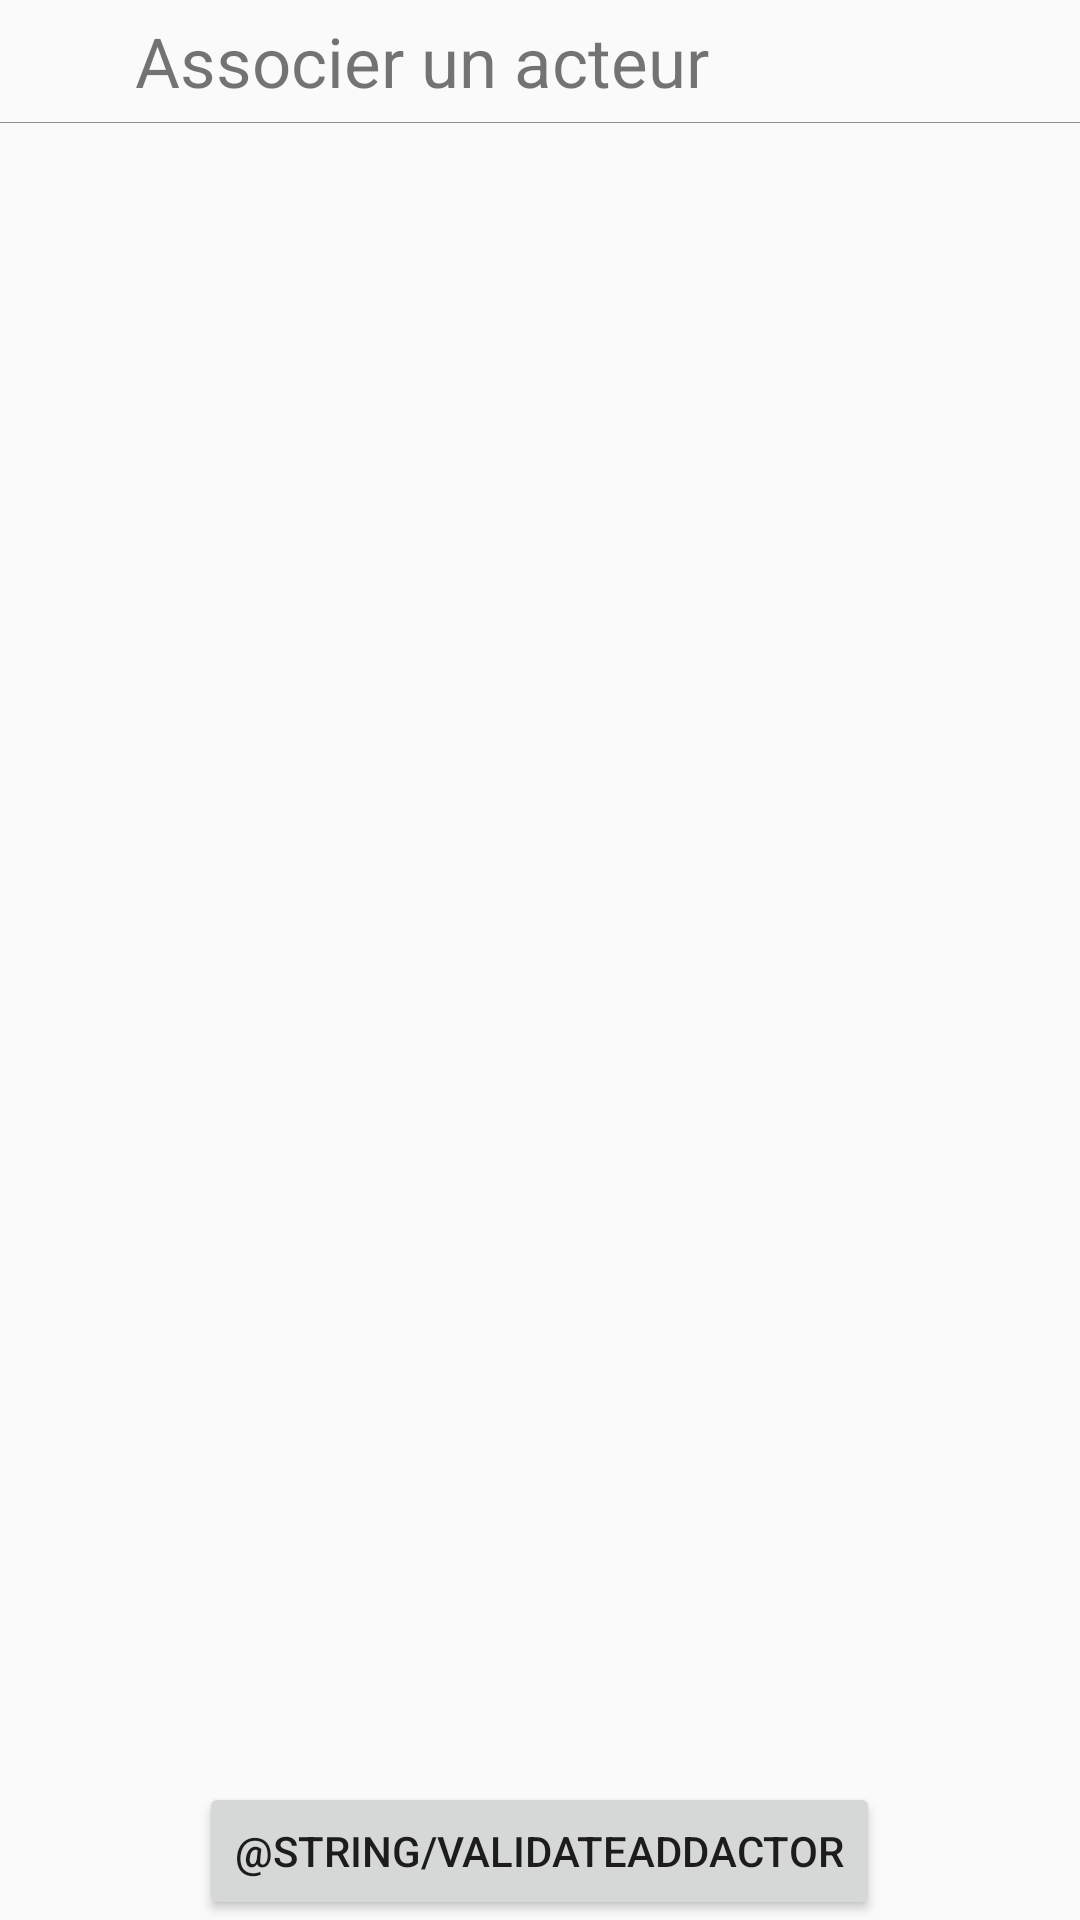

Produce the Android XML layout that renders to this screen, including the resource entries it uses.
<!-- AndroidManifest.xml: application theme AppTheme -->
<!-- res/layout/activity_actor_by_episode.xml -->
<?xml version="1.0" encoding="utf-8"?>
<LinearLayout xmlns:android="http://schemas.android.com/apk/res/android"
    xmlns:tools="http://schemas.android.com/tools"
    android:layout_width="match_parent"
    android:layout_height="match_parent"
    android:orientation="vertical"
    tools:context=".activities.ActorByEpisode">

    <LinearLayout
        android:layout_width="match_parent"
        android:layout_height="wrap_content"
        android:layout_margin="5dp">

        <ImageView
            android:id="@+id/addIcon"
            android:layout_width="30dp"
            android:layout_height="30dp"
            android:layout_alignParentBottom="true"
            android:layout_alignParentLeft="true"
            android:layout_alignParentTop="true"
            android:layout_marginRight="10dp"
            android:contentDescription="addIcon"
            android:src="@drawable/add182" />

        <TextView
            android:id="@+id/addActorText"
            android:layout_width="wrap_content"
            android:layout_height="wrap_content"
            android:text="@string/add_actor"
            android:textSize="23sp" />

    </LinearLayout>

    <View
        android:layout_width="fill_parent"
        android:layout_height="1px"
        android:background="#FF909090" />

    <LinearLayout
        android:layout_width="match_parent"
        android:layout_height="match_parent"
        android:layout_margin="5dp"
        android:layout_weight="1">

        <ListView
            android:layout_width="match_parent"
            android:layout_height="match_parent"
            android:id="@+id/listOfActors"
            android:headerDividersEnabled="true">

        </ListView>

    </LinearLayout>

    <RelativeLayout
        android:layout_width="match_parent"
        android:layout_height="46dp"
        android:layout_alignParentBottom="true">


        <Button
            android:layout_width="wrap_content"
            android:layout_height="wrap_content"
            android:text="@string/validateAddActor"
            android:id="@+id/button"
            android:layout_alignParentBottom="true"
            android:layout_centerHorizontal="true" />
    </RelativeLayout>


</LinearLayout>
<!-- resources referenced by this layout -->
<resources>
  <string name="add_actor">Associer un acteur</string>
  <string name="validateAddActor">Validate</string>
  <style name="AppTheme" parent="Theme.AppCompat.Light.DarkActionBar">
          
          <item name="icon">@drawable/ic_action_tv</item>
          <item name="colorPrimary">@color/colorPrimary</item>
          <item name="colorPrimaryDark">@color/colorPrimaryDark</item>
          <item name="colorAccent">@color/colorAccent</item>
      </style>
  <!-- drawable ic_action_tv: png bitmap (drawable-ldpi, 191 bytes) -->
  <color name="colorPrimary">#d92436</color>
  <color name="colorPrimaryDark">#a90919</color>
  <color name="colorAccent">#FF4081</color>
</resources>
